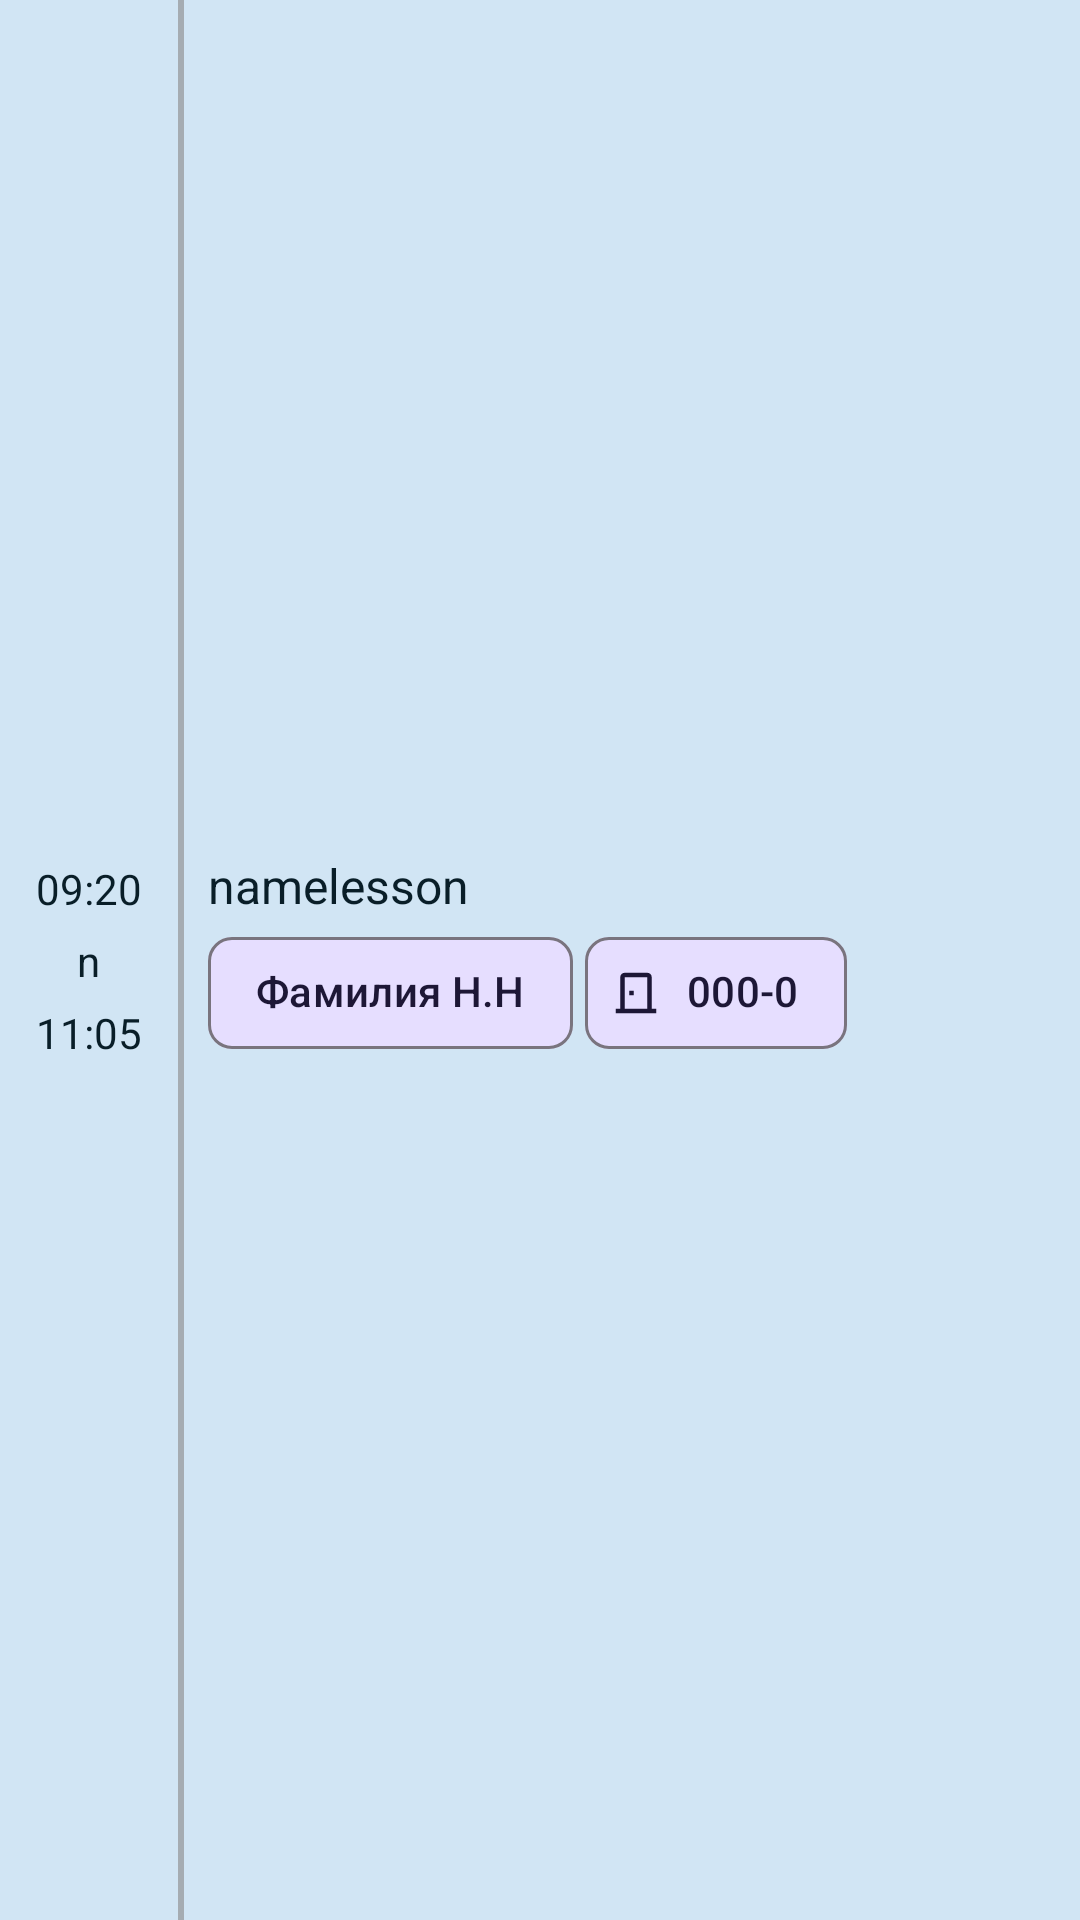

The Android layout XML behind this screen, and the referenced resources:
<!-- AndroidManifest.xml: application theme Theme.Guap31 -->
<!-- res/layout/lesson_sh_layout.xml -->
<?xml version="1.0" encoding="utf-8"?>
<androidx.cardview.widget.CardView xmlns:android="http://schemas.android.com/apk/res/android"
    xmlns:app="http://schemas.android.com/apk/res-auto"
    xmlns:tools="http://schemas.android.com/tools"
    android:layout_width="match_parent"
    android:layout_height="wrap_content"
    android:layout_marginTop="2dp"
    android:background="?attr/colorOnSecondaryContainer"
    app:cardCornerRadius="0dp"
    app:cardElevation="10dp">

    <androidx.constraintlayout.widget.ConstraintLayout
        android:layout_width="match_parent"
        android:layout_height="match_parent"
        android:background="?attr/colorSecondaryContainer">

        <LinearLayout
            android:id="@+id/linearLayout"
            android:layout_width="2dp"
            android:layout_height="0dp"
            android:layout_marginStart="8dp"
            android:background="?attr/dividerColor"
            android:orientation="horizontal"
            app:layout_constraintBottom_toBottomOf="parent"
            app:layout_constraintStart_toEndOf="@+id/linearLayout2"
            app:layout_constraintTop_toTopOf="parent" />

        <LinearLayout
            android:id="@+id/linearLayout2"
            android:layout_width="wrap_content"
            android:layout_height="wrap_content"
            android:layout_marginStart="8dp"
            android:layout_marginTop="2dp"
            android:layout_marginBottom="2dp"
            android:gravity="center"
            android:orientation="vertical"
            app:layout_constraintBottom_toBottomOf="parent"
            app:layout_constraintStart_toStartOf="parent"
            app:layout_constraintTop_toTopOf="parent">

            <TextView
                android:id="@+id/beginTime"
                android:layout_width="wrap_content"
                android:layout_height="wrap_content"
                android:padding="4dp"
                android:text="09:20"
                android:textAlignment="center"
                android:textColor="?attr/colorOnSecondaryContainer" />

            <TextView
                android:id="@+id/numLesson"
                style="@style/TextAppearance.AppCompat.Small"
                android:layout_width="wrap_content"
                android:layout_height="wrap_content"
                android:padding="1dp"
                android:text="n"
                android:textAlignment="center"
                android:textColor="?attr/colorOnSecondaryContainer"
                android:textSize="14sp" />

            <TextView
                android:id="@+id/endTime"
                android:layout_width="wrap_content"
                android:layout_height="wrap_content"
                android:padding="4dp"
                android:text="11:05"
                android:textAlignment="center"
                android:textColor="?attr/colorOnSecondaryContainer" />
        </LinearLayout>

        <androidx.constraintlayout.widget.ConstraintLayout
            android:layout_width="0dp"
            android:layout_height="wrap_content"
            android:layout_marginStart="8dp"
            android:layout_marginTop="8dp"
            android:layout_marginEnd="8dp"
            android:layout_marginBottom="8dp"
            app:layout_constraintBottom_toBottomOf="@+id/linearLayout2"
            app:layout_constraintEnd_toEndOf="parent"
            app:layout_constraintStart_toEndOf="@+id/linearLayout"
            app:layout_constraintTop_toTopOf="@+id/linearLayout2">

            <TextView
                android:id="@+id/namelesson"
                style="@style/TextAppearance.AppCompat.Light.SearchResult.Subtitle"
                android:layout_width="0dp"
                android:layout_height="wrap_content"
                android:text="namelesson"
                android:textColor="?attr/colorOnSecondaryContainer"
                app:layout_constraintEnd_toEndOf="parent"
                app:layout_constraintStart_toStartOf="parent"
                app:layout_constraintTop_toTopOf="parent" />

            <com.google.android.material.chip.ChipGroup
                android:id="@+id/chipGroup"
                android:layout_width="match_parent"
                android:layout_height="wrap_content"
                app:chipSpacingHorizontal="4dp"
                app:chipSpacingVertical="1dp"
                app:layout_constraintEnd_toEndOf="parent"
                app:layout_constraintStart_toStartOf="@+id/namelesson"
                app:layout_constraintTop_toBottomOf="@+id/namelesson">

                <com.google.android.material.chip.Chip
                    android:id="@+id/NameTeacherOne"
                    app:chipMinTouchTargetSize = "45dp"
                    style="@style/Widget.Material3.Chip.Assist"
                    android:layout_width="wrap_content"
                    android:layout_height="50dp"
                    android:clickable="false"
                    android:text="Фамилия Н.Н"
                    android:textColor="?attr/colorOnTertiaryContainer"
                    app:chipBackgroundColor="?attr/colorTertiaryContainer"
                    app:chipIcon="@drawable/baseline_person_outline_24"
                    app:chipIconTint="?attr/colorOnTertiaryContainer" />

                <com.google.android.material.chip.Chip
                    android:id="@+id/NumAudienceOne"
                    app:chipMinTouchTargetSize = "45dp"
                    android:layout_width="wrap_content"
                    android:layout_height="50dp"
                    android:clickable="false"
                    android:text="000-0"
                    android:textColor="?attr/colorOnTertiaryContainer"
                    app:chipBackgroundColor="?attr/colorTertiaryContainer"
                    app:chipIcon="@drawable/outline_door_back_24"
                    app:chipIconTint="?attr/colorOnTertiaryContainer"
                    app:layout_constraintStart_toEndOf="@+id/NameTeacherOne"
                    app:layout_constraintTop_toBottomOf="@+id/namelesson" />

                <com.google.android.material.chip.Chip
                    android:id="@+id/NameTeacherTwo"
                    app:chipMinTouchTargetSize = "45dp"
                    style="@style/Widget.Material3.Chip.Assist"
                    android:layout_width="wrap_content"
                    android:layout_height="50dp"
                    android:clickable="false"
                    android:visibility="gone"
                    android:text="Фамилия Н.Н"
                    android:textColor="?attr/colorOnTertiaryContainer"
                    app:chipBackgroundColor="?attr/colorTertiaryContainer"
                    app:chipIcon="@drawable/baseline_person_outline_24"
                    app:chipIconTint="?attr/colorOnTertiaryContainer" />

                <com.google.android.material.chip.Chip
                    android:id="@+id/NumAudienceTwo"
                    app:chipMinTouchTargetSize = "45dp"
                    android:layout_width="wrap_content"
                    android:layout_height="50dp"
                    android:clickable="false"
                    android:text="000-0"
                    android:textColor="?attr/colorOnTertiaryContainer"
                    android:visibility="gone"
                    app:chipBackgroundColor="?attr/colorTertiaryContainer"
                    app:chipIcon="@drawable/outline_door_back_24"
                    app:chipIconTint="?attr/colorOnTertiaryContainer"
                    app:layout_constraintStart_toEndOf="@+id/NameTeacherOne"
                    app:layout_constraintTop_toBottomOf="@+id/namelesson" />
            </com.google.android.material.chip.ChipGroup>
        </androidx.constraintlayout.widget.ConstraintLayout>
    </androidx.constraintlayout.widget.ConstraintLayout>
</androidx.cardview.widget.CardView>
<!-- resources referenced by this layout -->
<resources>
  <!-- drawable outline_door_back_24 (drawable) -->
  <vector android:height="24dp" android:tint="#000000"
      android:viewportHeight="24" android:viewportWidth="24"
      android:width="24dp" xmlns:android="http://schemas.android.com/apk/res/android">
      <path android:fillColor="@android:color/white" android:pathData="M19,19V5c0,-1.1 -0.9,-2 -2,-2H7C5.9,3 5,3.9 5,5v14H3v2h18v-2H19zM17,19H7V5h10V19z"/>
      <path android:fillColor="@android:color/white" android:pathData="M9,11h2v2h-2z"/>
  </vector>
  <style name="Theme.Guap31" parent="Theme.Material3.DayNight">
          <item name="colorPrimary">@color/material_dynamic_primary50</item>
          <item name="colorPrimaryVariant">@color/material_dynamic_neutral_variant40</item>
          <item name="colorOnPrimary">@color/material_dynamic_primary10</item>
          
          <item name="colorSecondary">@color/material_dynamic_secondary50</item>
          <item name="colorSecondaryVariant">@color/material_dynamic_neutral40</item>
          <item name="colorOnSecondary">@color/material_dynamic_secondary10</item>
          
          <item name="android:statusBarColor">?attr/colorPrimaryVariant</item>
      </style>
</resources>
